Photos from the image-classification dataset "warwick_CLS" in the GitHub repository dfdiasbr/si_vit_ornamental_rocks. Its 4 classes are: granite black swan, marble shadow, quartzite ocean blue, quartzite patagonia.

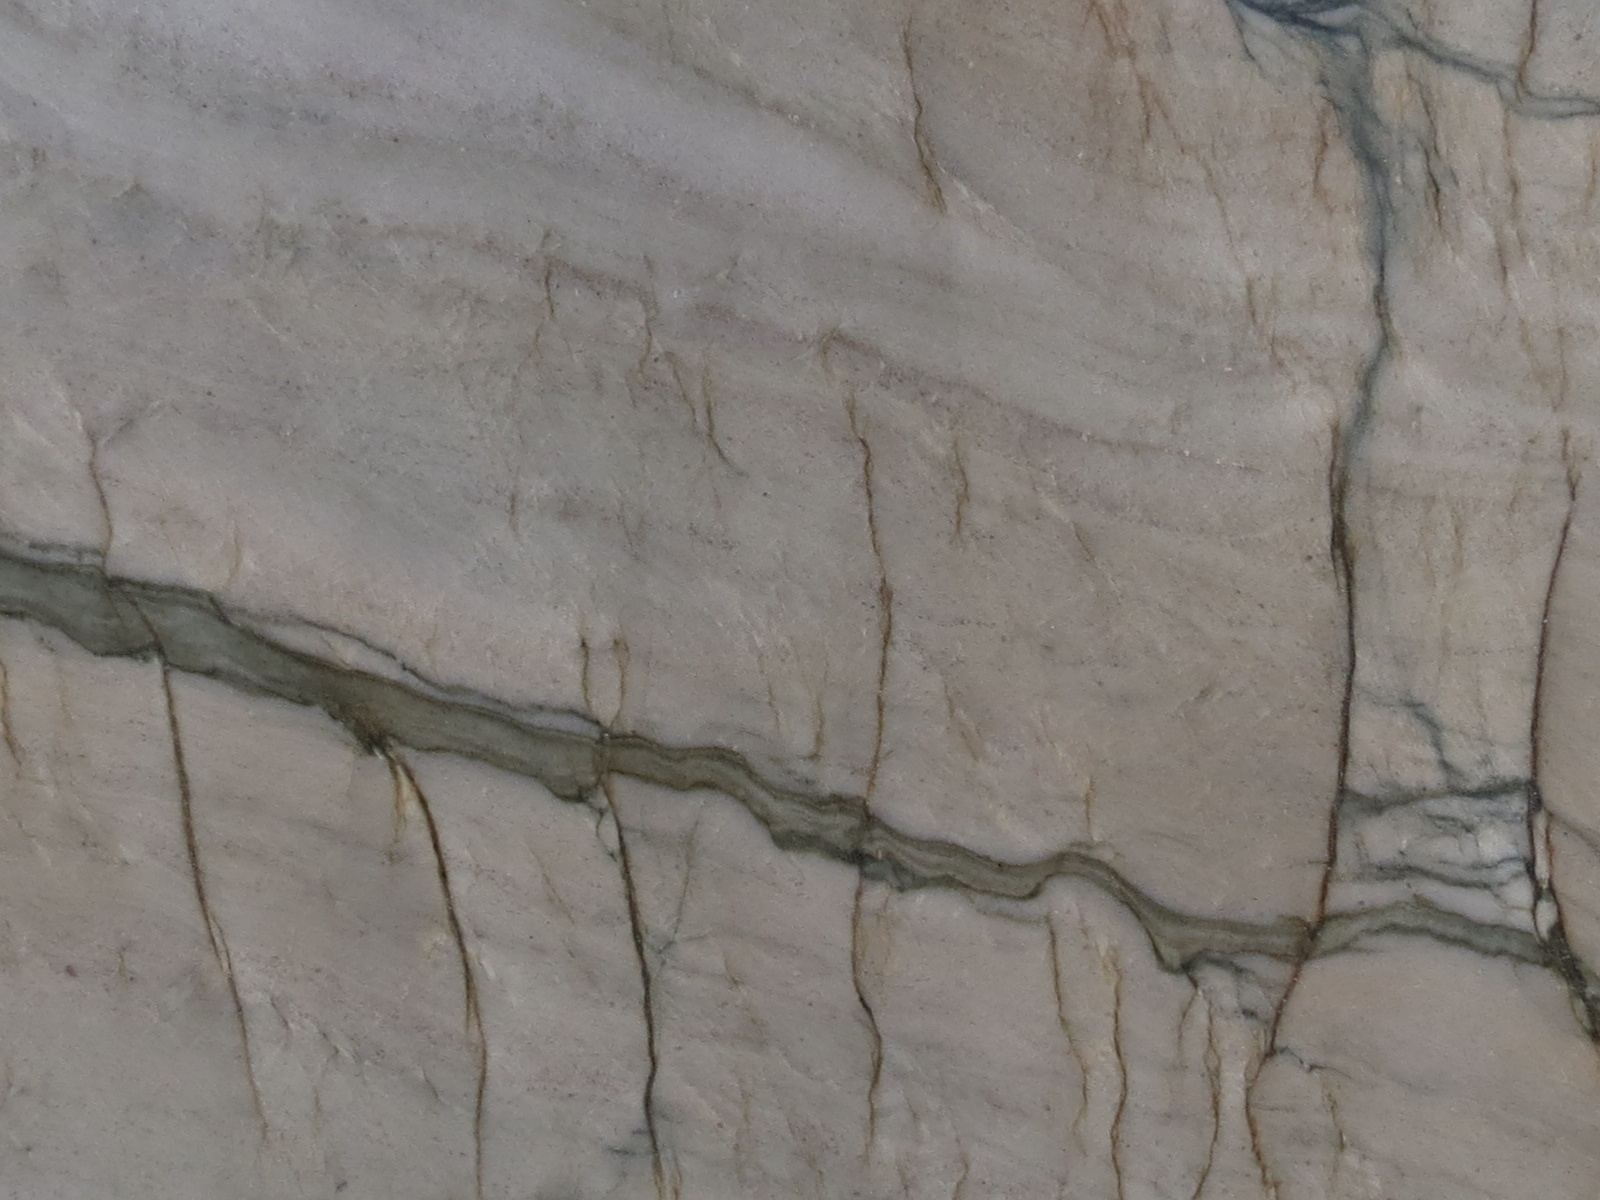
Label: quartzite ocean blue

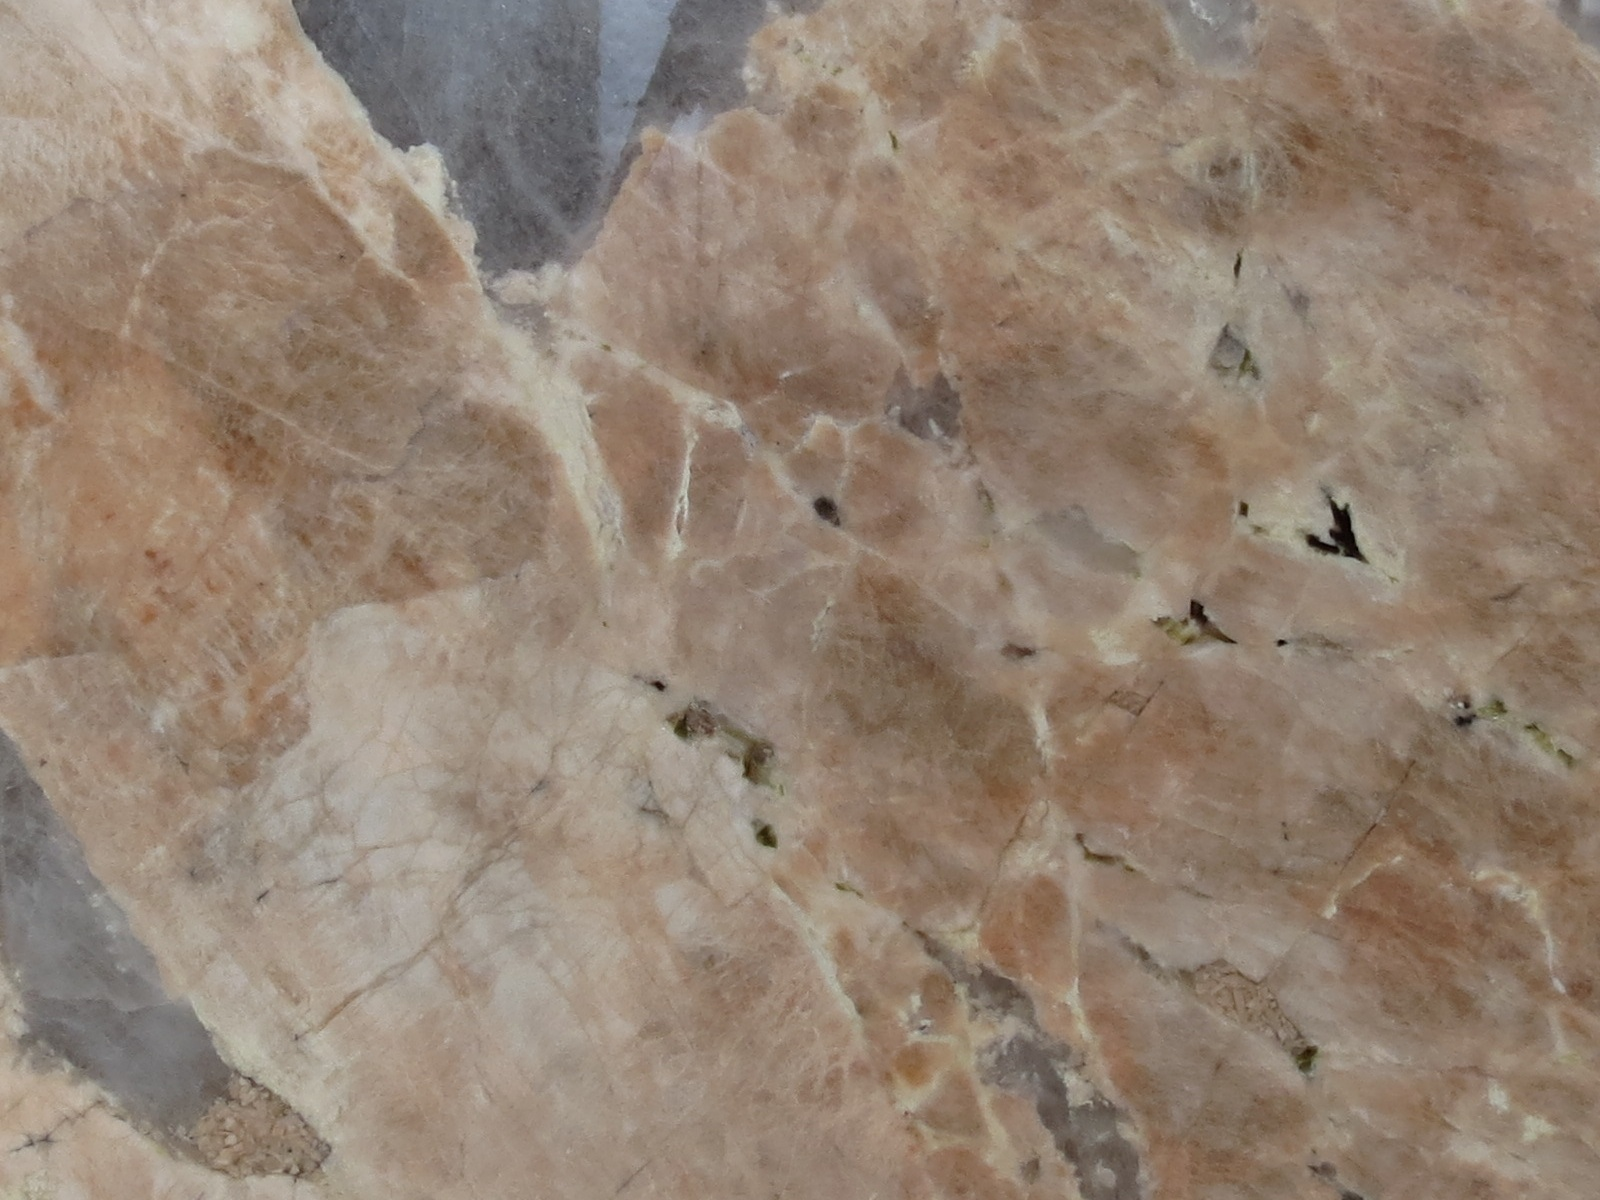
Label: quartzite patagonia

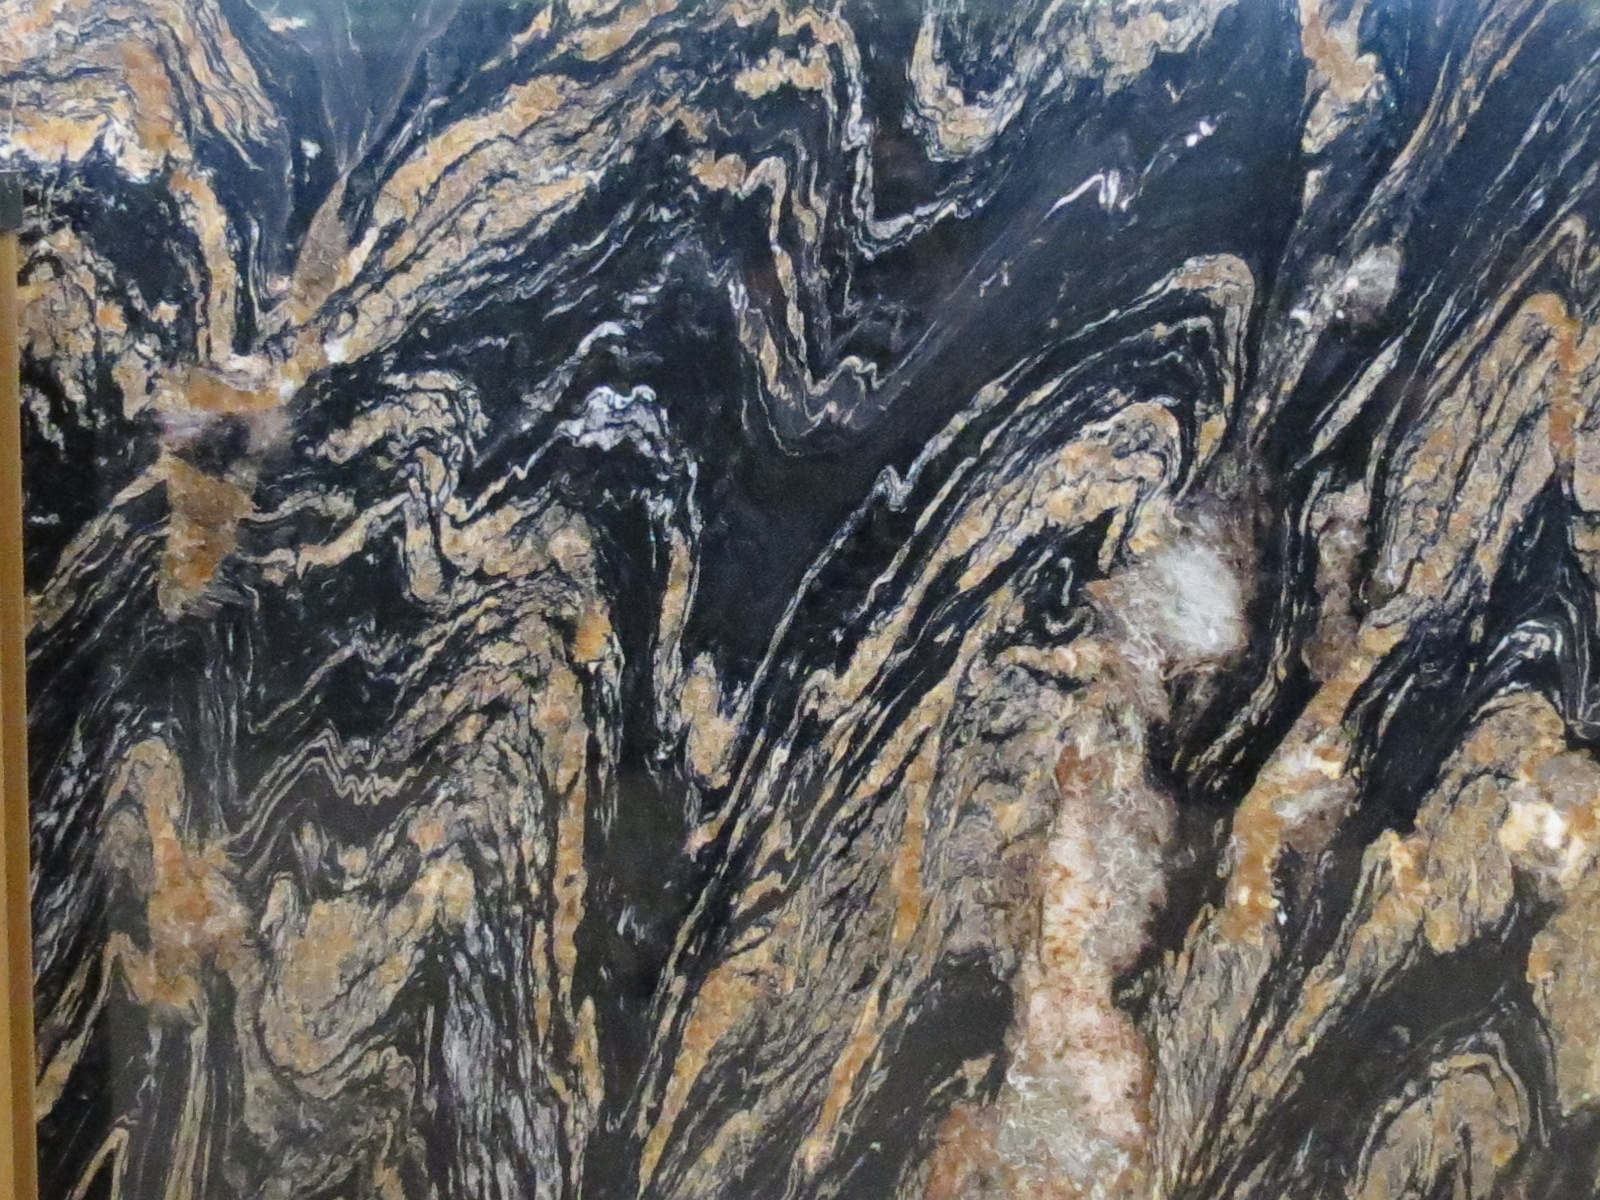
Label: granite black swan

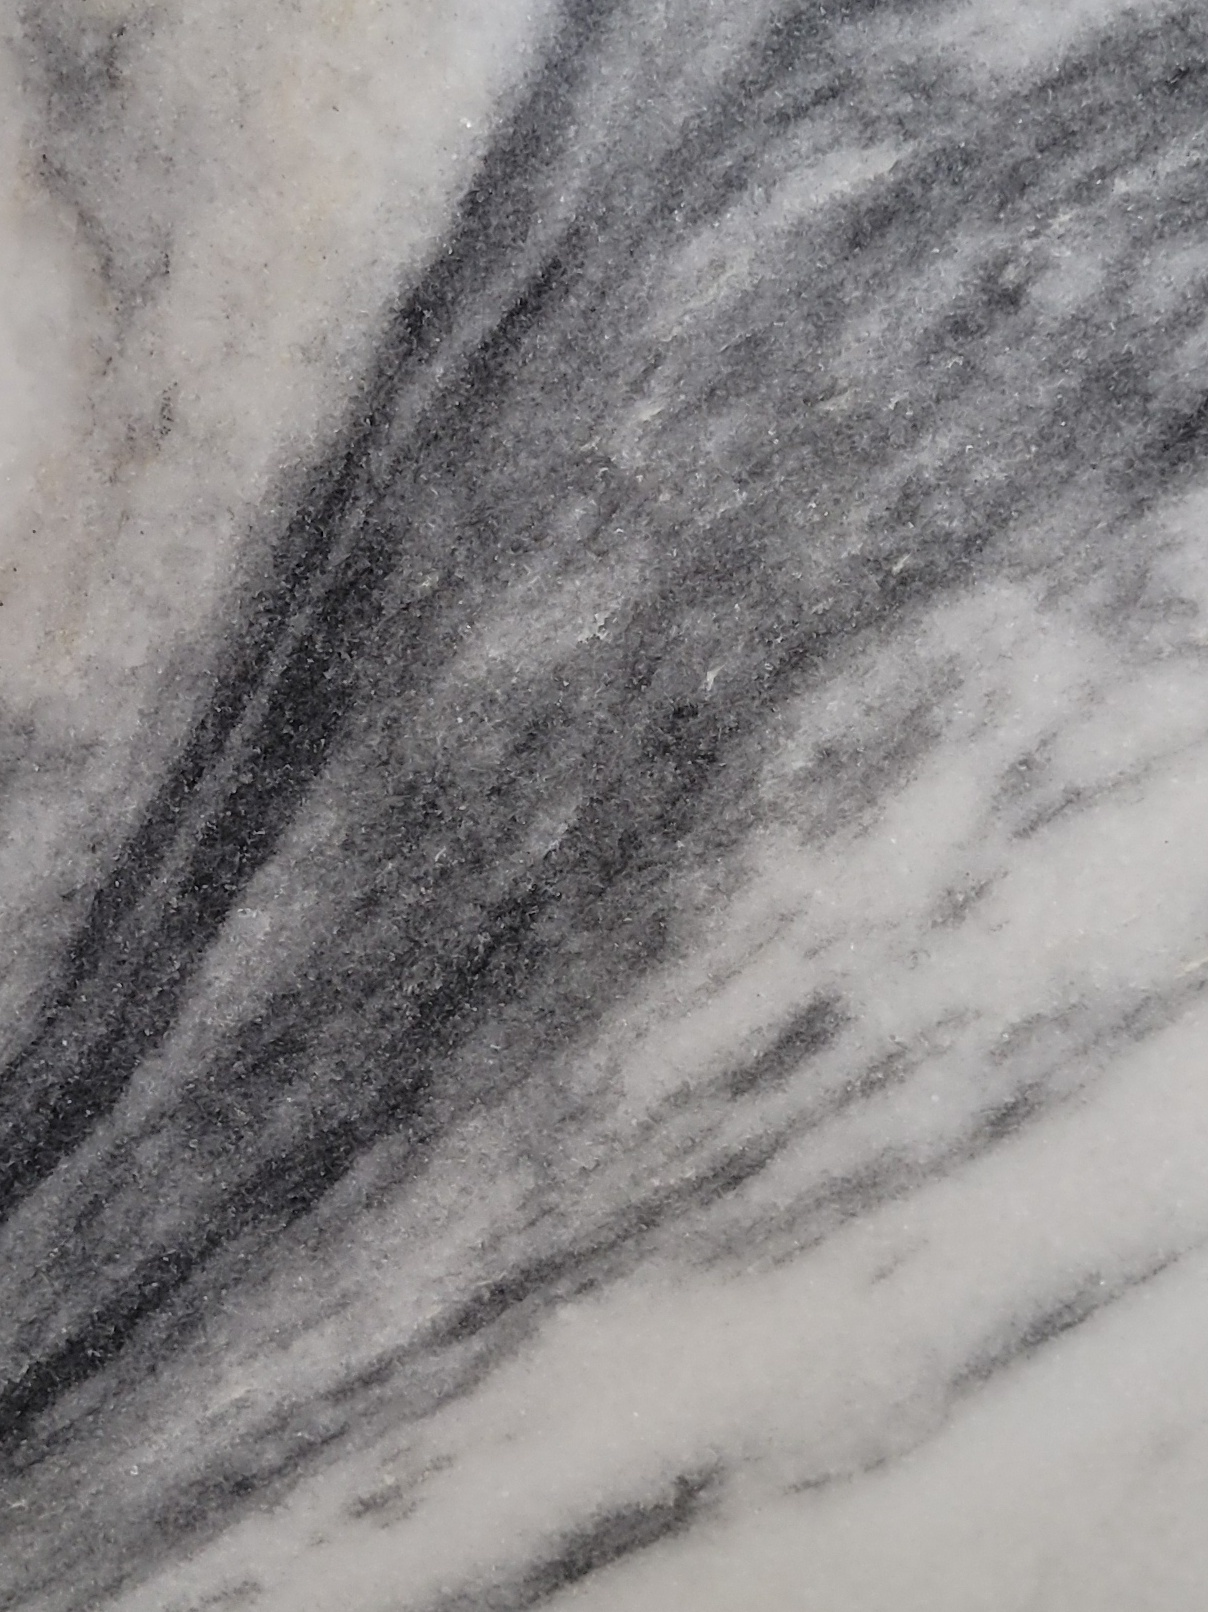
Label: marble shadow

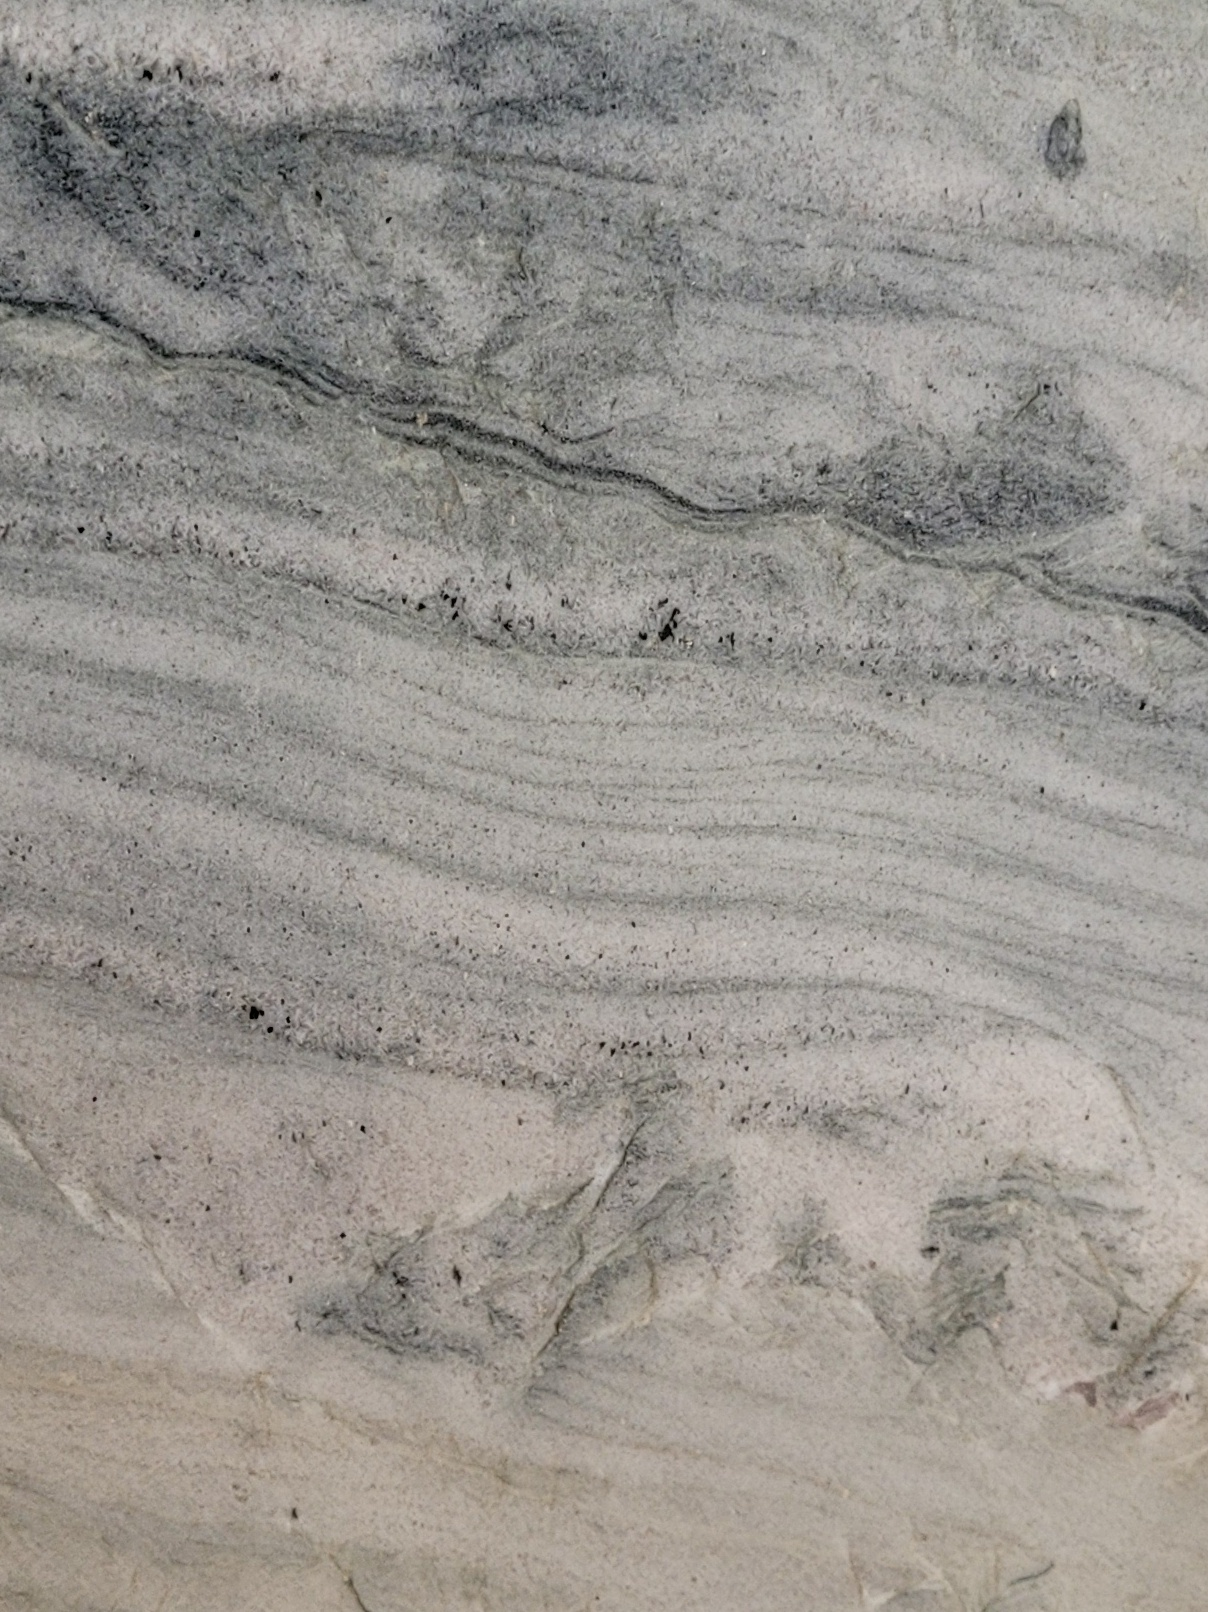
Label: quartzite ocean blue

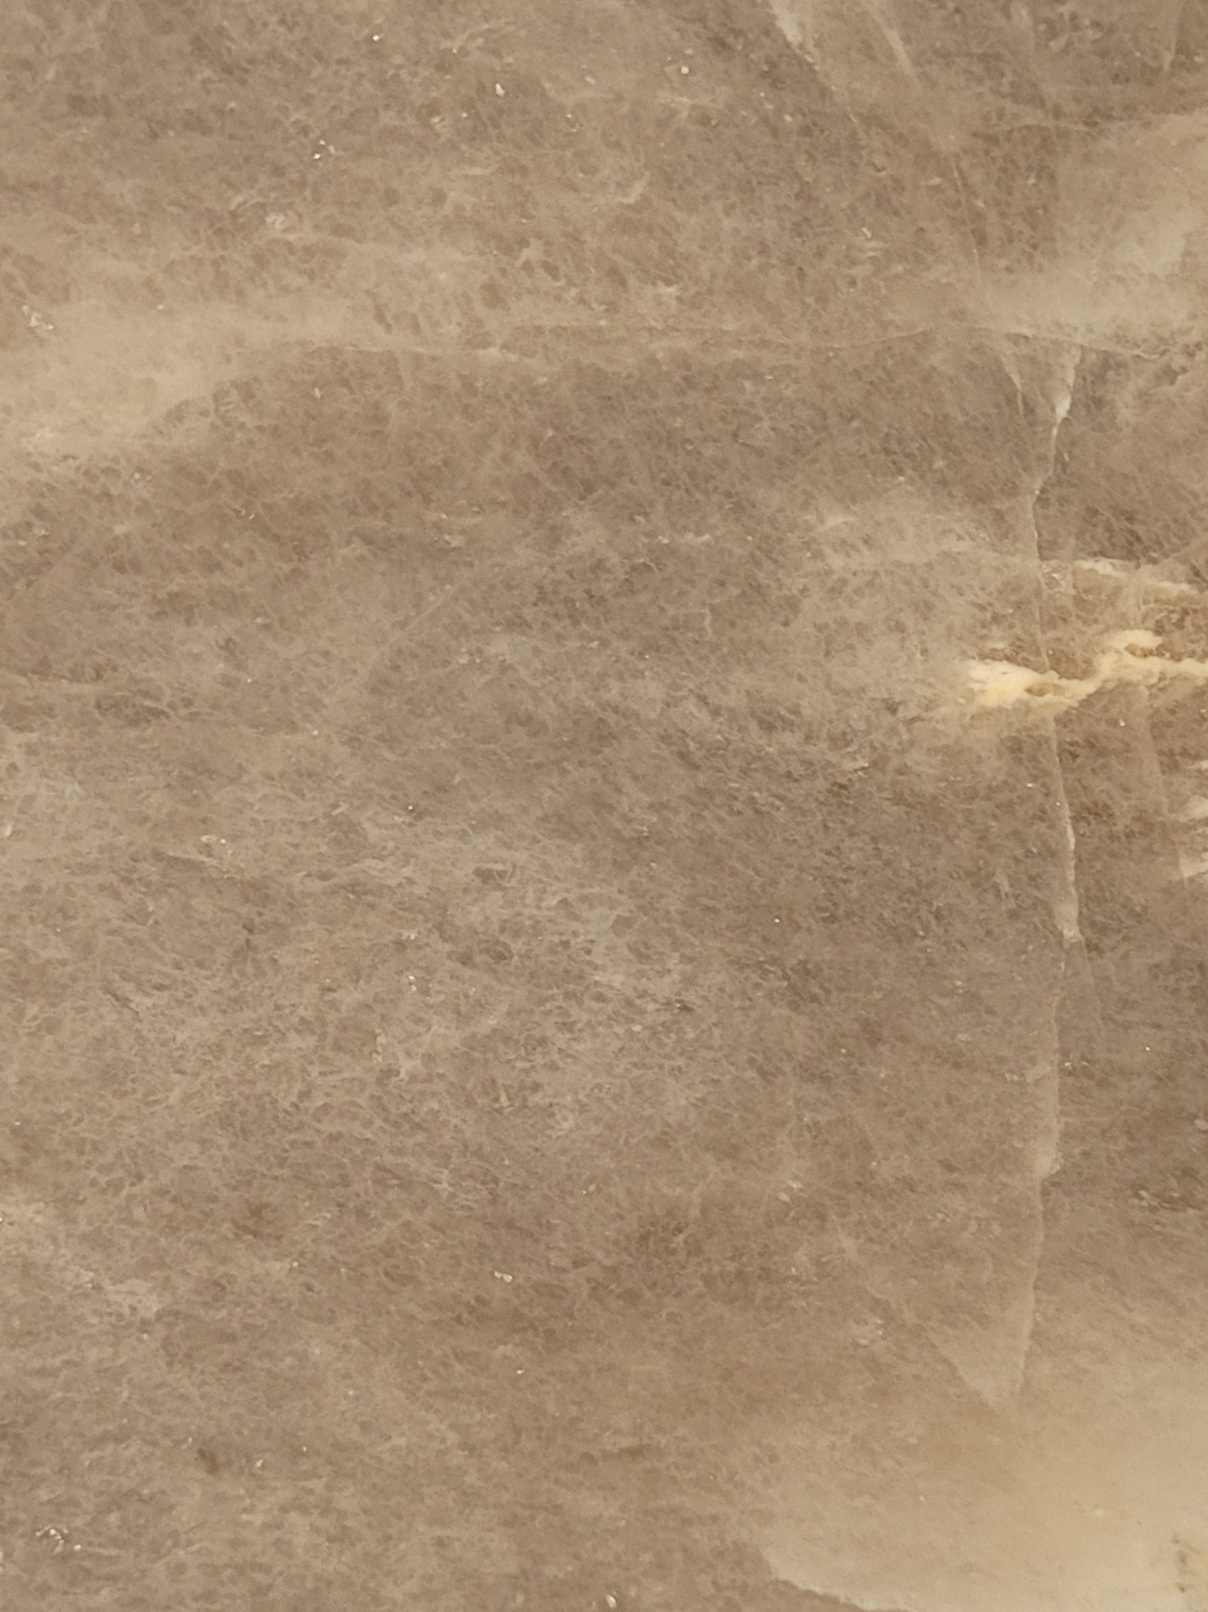
Label: quartzite patagonia
